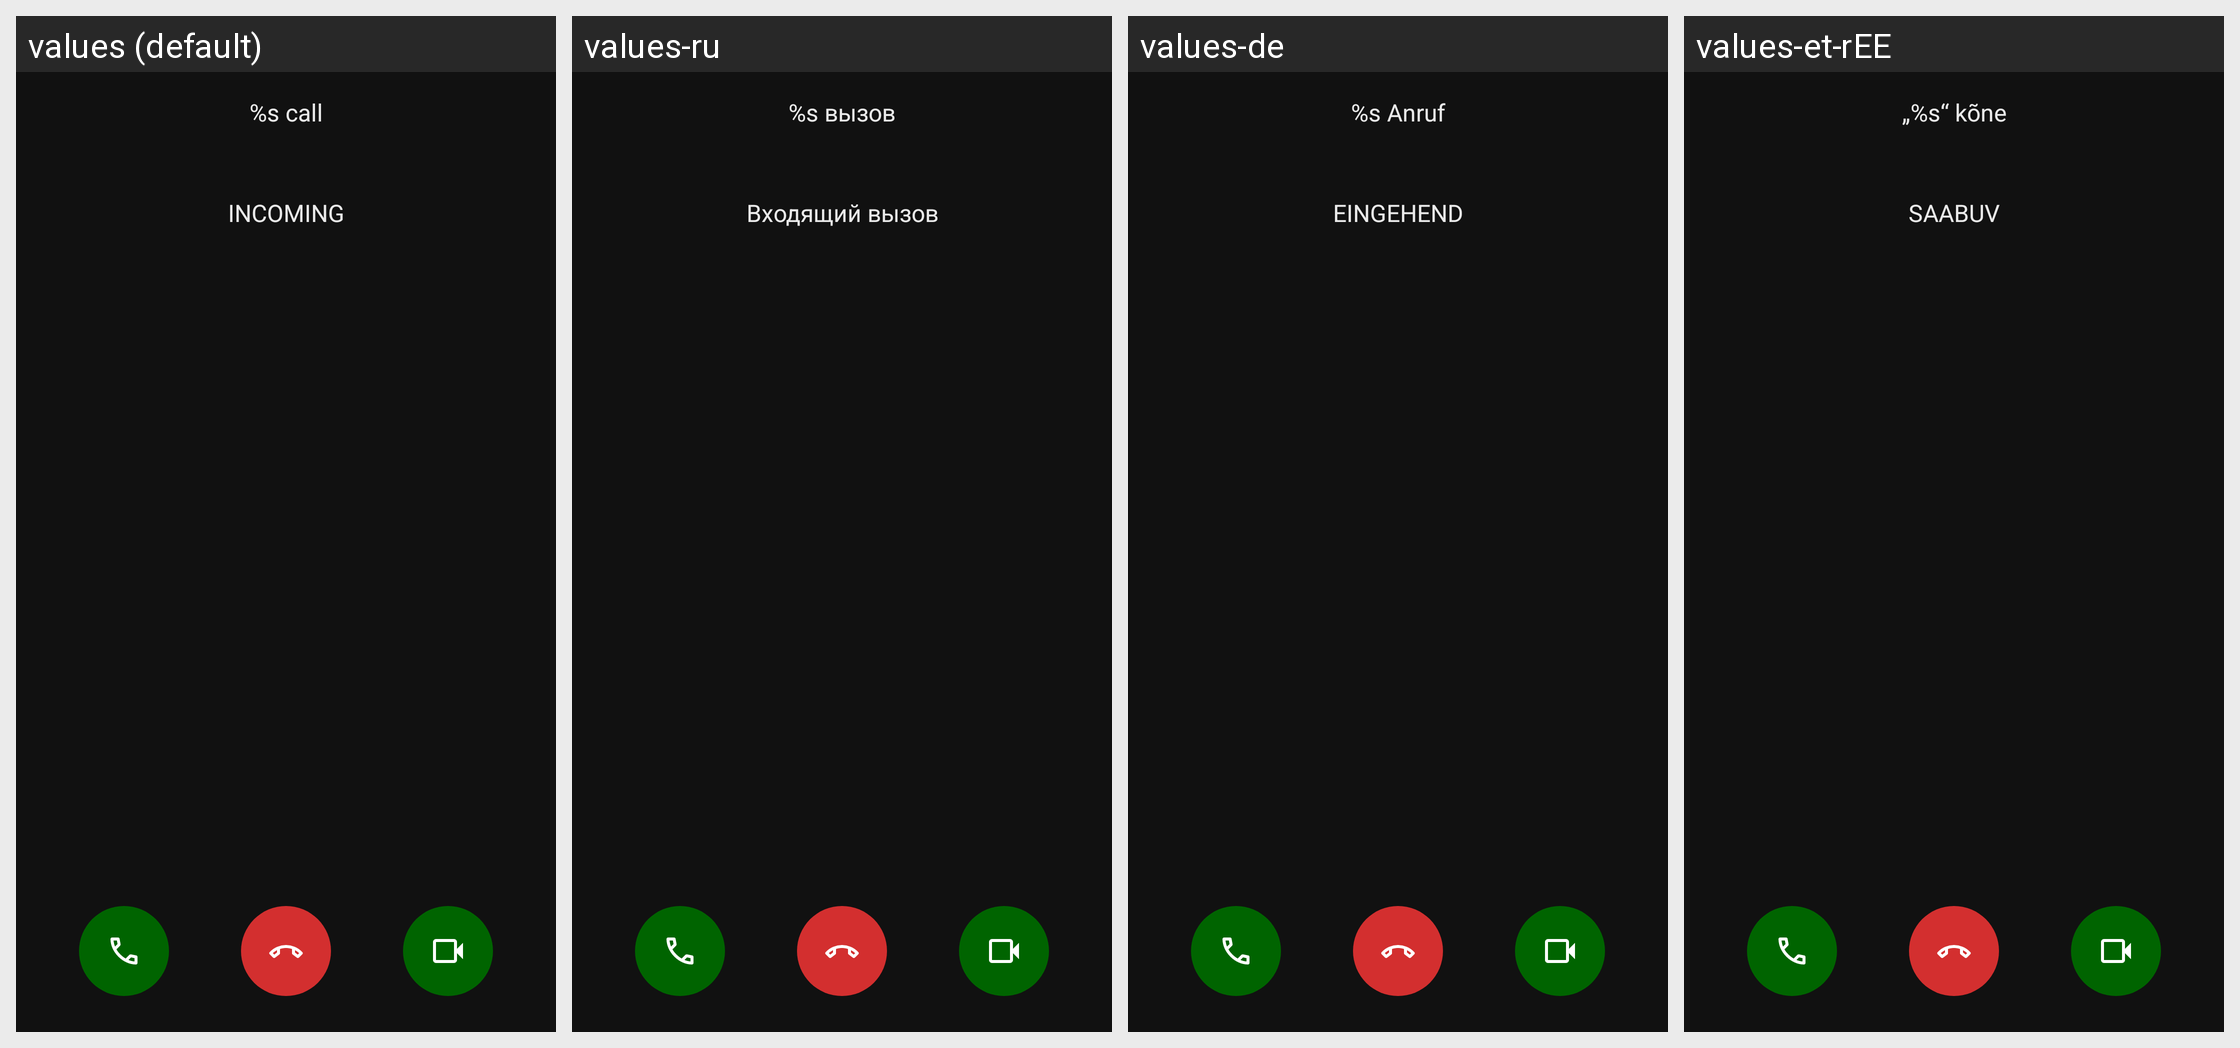

For this localized Android screen grid, give each drawn string resource with its value in every locale shown.
Android screen res/layout/call_notification_activity.xml rendered under 4 locales, left to right: values (default), values-ru, values-de, values-et-rEE. Device: Nexus 5 (rendered at 1080×1920; each locale shown at half size, 540×960, under a caption strip naming it); theme AppTheme.
Other locales in the repository, not shown: values-ar, values-ast, values-be, values-bg-rBG, values-ca, values-cs-rCZ, values-da, values-de-rDE, values-el, values-en-rGB, values-es, values-es-rAR, values-es-rCL, values-es-rCO, values-es-rCR, values-es-rDO, values-es-rEC, values-es-rGT, values-es-rHN, values-es-rMX, values-es-rPR, values-es-rSV, values-eu, values-fa, values-fi-rFI, values-fr, values-ga, values-gl, values-he, values-hr, values-hu-rHU, values-in, values-is, values-it, values-iw, values-ja-rJP, values-ka-rGE, values-ko, values-lo, values-lt-rLT, values-nb-rNO, values-nl, values-nn-rNO, values-pl, values-pt-rBR, values-pt-rPT, values-ro, values-sc, values-sk-rSK, values-sl, values-sq, values-sr, values-sr-rSP, values-sv, values-sw, values-tr, values-ug, values-uk, values-vi, values-zh-rCN, values-zh-rHK, values-zh-rTW.
Strings drawn on this screen, with the default value and each locale's value (text and hints the layout hard-codes, and strings that could not be matched under every locale, appear in the picture but are not listed):

nc_call_unknown
  values: %s call
  values-ru: %s вызов
  values-de: %s Anruf
  values-et-rEE: „%s“ kõne

nc_call_incoming
  values: INCOMING
  values-ru: Входящий вызов
  values-de: EINGEHEND
  values-et-rEE: SAABUV
